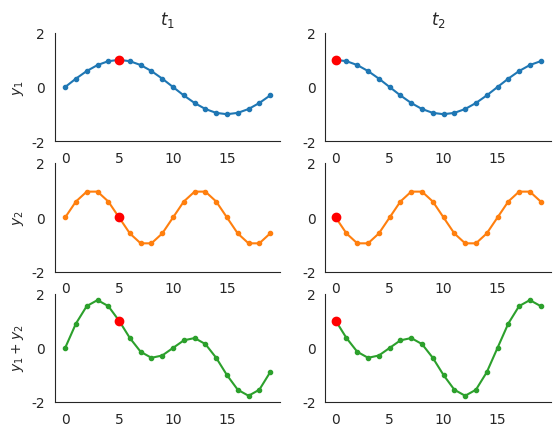

Write Python code to recreate this figure.
import numpy as np
import matplotlib.pyplot as plt
import seaborn as sns
sns.set_style('white')

x = np.arange(0,20,1)
v = 5.

wx1 = 1./20.
wx2 = 1./10.

wt1 = v*wx1
wt2 = v*wx2

y1_t1 = np.sin(x*wx1*2*np.pi)
y2_t1 = np.sin(x*wx2*2*np.pi)

y1_t2 = np.sin(x*wx1 *2*np.pi + 1*wt1*2*np.pi )
y2_t2 = np.sin(x*wx2 *2*np.pi + 1*wt2*2*np.pi )

current_palette = sns.color_palette()

blue = current_palette[0]
orange = current_palette[1]
green  = current_palette[2]
gray = current_palette[-3]

fig,axes = plt.subplots(3,2)

axes[0,0].plot(x,y1_t1,'.-',color=blue,label=r'$y_{1}$')
axes[1,0].plot(y2_t1,'.-',color=orange,label=r'$y_{2}$')
axes[2,0].plot(y1_t1+y2_t1,'.-',color=green,label=r'$y_{1} + y_{2}$')

axes[0,1].plot(y1_t2,'.-',color=blue)
axes[1,1].plot(y2_t2,'.-',color=orange)
axes[2,1].plot(y1_t2+y2_t2,'.-',color=green)

axes[0,1].scatter(x[0],y1_t2[0],color='r',zorder=20)
axes[0,0].scatter(x[5],y1_t1[5],color='r',zorder=20)

axes[1,1].scatter(x[0],y2_t2[0],color='r',zorder=20)
axes[1,0].scatter(x[5],y2_t1[5],color='r',zorder=20)

axes[2,1].scatter(x[0],y1_t2[0]+y2_t2[0],color='r',zorder=20)
axes[2,0].scatter(x[5],y1_t1[5]+y2_t1[5],color='r',zorder=20)

axes[0,0].set_title(r'$t_{1}$')
axes[0,1].set_title(r'$t_{2}$')

axes[0,0].set_ylabel(r'$y_{1}$')
axes[1,0].set_ylabel(r'$y_{2}$')
axes[2,0].set_ylabel(r'$y_{1} + y_{2}$')

for ax in axes.flatten():
    ax.set_ylim([-2.,2.])
    #ax.axhline(0,color='k',zorder=-10)
sns.despine(offset=0,bottom=False)
#fig.legend()

fig.savefig('./freq_vel.pdf',dpi=600)
plt.show()